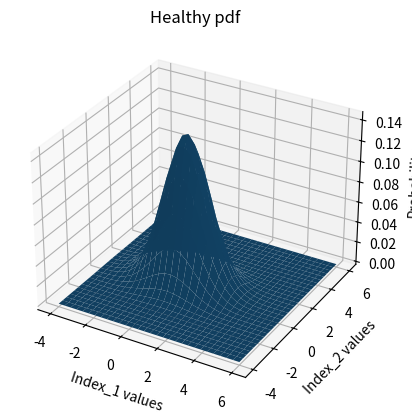
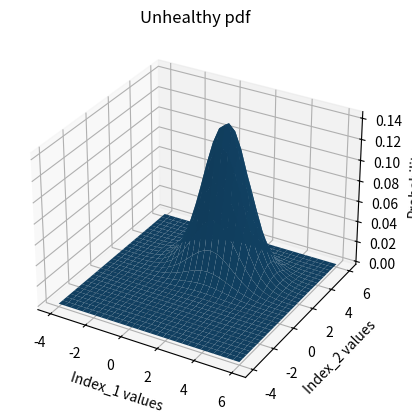
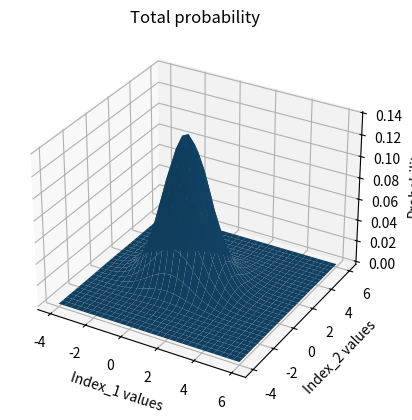
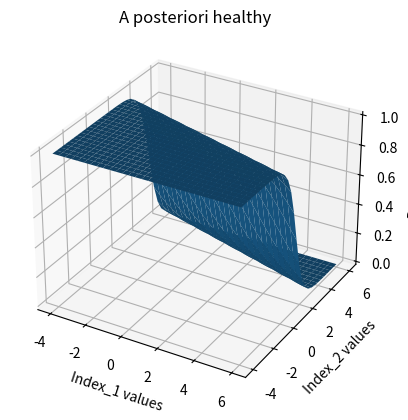
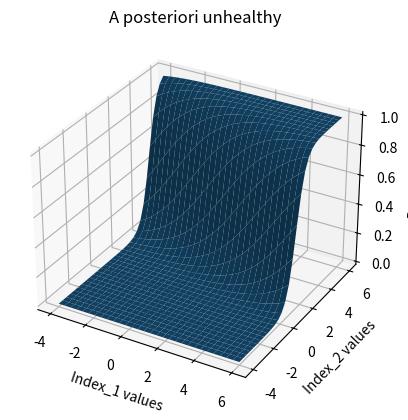

These charts were generated, in order, by the following Python code:
#QUESTION_1 - PDFs

import matplotlib.pyplot as plt
from mpl_toolkits.mplot3d import Axes3D
import numpy as np
from scipy.stats import multivariate_normal

#Discrete values for biolocigal indices of healthy
healthy1, healthy2 = np.mgrid[-4.0:6.0:30j, -4.0:6.0:30j]

# Need an (N, 2) array of (x, y) pairs.
healthy = np.column_stack([healthy1.flat, healthy2.flat])

#mean values - healthy
muHealthy = np.array([0.4, 0.8])

#Fill covariance matrix with correct data - healthy
sigmaHealthy = np.array([np.sqrt(1.5), np.sqrt(0.8)])
covarianceHealthy = np.diag(sigmaHealthy**2)

#Pdf for healthy
zHealthy = multivariate_normal.pdf(healthy, mean=muHealthy, cov=covarianceHealthy)
zHealthy = zHealthy.reshape(healthy1.shape)


#Discrete values for biolocigal indices of unhealthy
unhealthy1, unhealthy2 = np.mgrid[-4.0:6.0:30j, -4.0:6.0:30j]

# Need an (N, 2) array of (x, y) pairs.
unhealthy = np.column_stack([unhealthy1.flat, unhealthy2.flat])

#mean values - unhealthy
muUnhealthy = np.array([1.5, 2.7])

#Fill covariance matrix with correct data - unhealthy
sigmaUnhealthy = np.array([np.sqrt(1.5), np.sqrt(0.8)]) #Need to give as parameters the sqrt of covariance matrix
covarianceUnhealthy = np.diag(sigmaUnhealthy**2)

#Pdf for unhealthy
zUnhealthy = multivariate_normal.pdf(unhealthy, mean=muUnhealthy, cov=covarianceUnhealthy)
zUnhealthy = zUnhealthy.reshape(unhealthy1.shape)


#Plot the two figures 
fig = plt.figure()
ax = fig.add_subplot(111, projection='3d')
ax.plot_surface(healthy1,healthy2,zHealthy)
#ax.plot_wireframe(x,y,z)
ax.set_title('Healthy pdf')
ax.set_xlabel('Index_1 values')
ax.set_ylabel('Index_2 values')
ax.set_zlabel('Probability')
plt.show()

fig = plt.figure()
ax = fig.add_subplot(111, projection='3d')
ax.plot_surface(unhealthy1,unhealthy2,zUnhealthy)
#ax.plot_wireframe(x,y,z)
ax.set_title('Unhealthy pdf')
ax.set_xlabel('Index_1 values')
ax.set_ylabel('Index_2 values')
ax.set_zlabel('Probability')
plt.show()



#QUESTION_2 - TOTAL PROBABILITY

#A priori probabilities
pw1 = 0.95
pw2 = 0.05

#Calculate total probability
zTotalHealthy = zHealthy*pw1
zTotalUnhealthy = zUnhealthy*pw2
totalProbability = zTotalHealthy + zTotalUnhealthy

#Plot total probaility
fig = plt.figure()
ax = fig.add_subplot(111, projection='3d')
ax.plot_surface(healthy1,healthy2,totalProbability)
#ax.plot_wireframe(x,y,z)
ax.set_title('Total probability')
ax.set_xlabel('Index_1 values')
ax.set_ylabel('Index_2 values')
ax.set_zlabel('Probability')
plt.show()



#QUESTION_3 - A POSTERIORI PROBABILITIES

#Calculate a posteriori probabilities
aPosterioriHealthy = zTotalHealthy/totalProbability
aPosterioriUnhealthy = zTotalUnhealthy/totalProbability


#Plot a posteriori probabilities
fig = plt.figure()
ax = fig.add_subplot(111, projection='3d')
ax.plot_surface(healthy1,healthy2,aPosterioriHealthy)
#ax.plot_wireframe(x,y,z)
ax.set_title('A posteriori healthy')
ax.set_xlabel('Index_1 values')
ax.set_ylabel('Index_2 values')
ax.set_zlabel('Probability')
plt.show()

fig = plt.figure()
ax = fig.add_subplot(111, projection='3d')
ax.plot_surface(unhealthy1,unhealthy2,aPosterioriUnhealthy)
#ax.plot_wireframe(x,y,z)
ax.set_title('A posteriori unhealthy')
ax.set_xlabel('Index_1 values')
ax.set_ylabel('Index_2 values')
ax.set_zlabel('Probability')
plt.show()



#QUESTION_4 - ERROR

#Initialize the error
error = 0

for i in range(aPosterioriHealthy.shape[0]):
    for j in range(aPosterioriHealthy.shape[1]):
        
        # Choose the smallest probability each time and calculate the error
        if aPosterioriHealthy[i, j] > aPosterioriUnhealthy[i, j]:
            error = error + aPosterioriUnhealthy[i, j] * totalProbability[i, j] * 0.3 * 0.3
        else:
            error = error + aPosterioriHealthy[i, j] * totalProbability[i, j] * 0.3 * 0.3

#Print the error
print(f'Error is: {error:.4f}')
